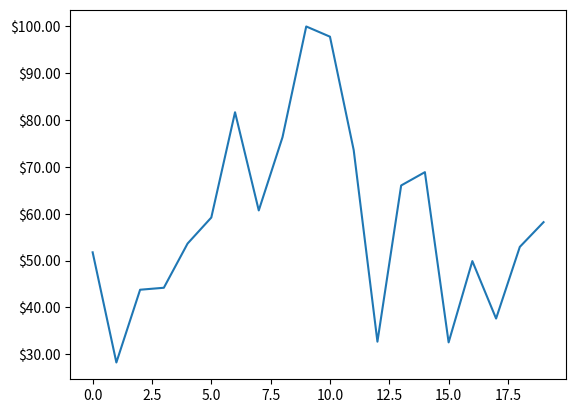

Recreate this plot in Python.
# -*- coding: utf-8 -*-
# @Time    : 2019/5/5 11:20
# [redacted]
# [redacted]
# @File    : zhexiantu.py
# @Software: PyCharm

import matplotlib.ticker as ticker
import numpy as np
import matplotlib.pyplot as plt

np.random.seed(19680802)
fig, ax = plt.subplots()
ax.plot(100*np.random.rand(20))

formatter = ticker.FormatStrFormatter('$%1.2f')
ax.yaxis.set_major_formatter(formatter)

for tick in ax.yaxis.get_major_ticks():
    tick.label1On = False
    tick.lanle2On = True
    tick.label2.set_color('green')


plt.show()
